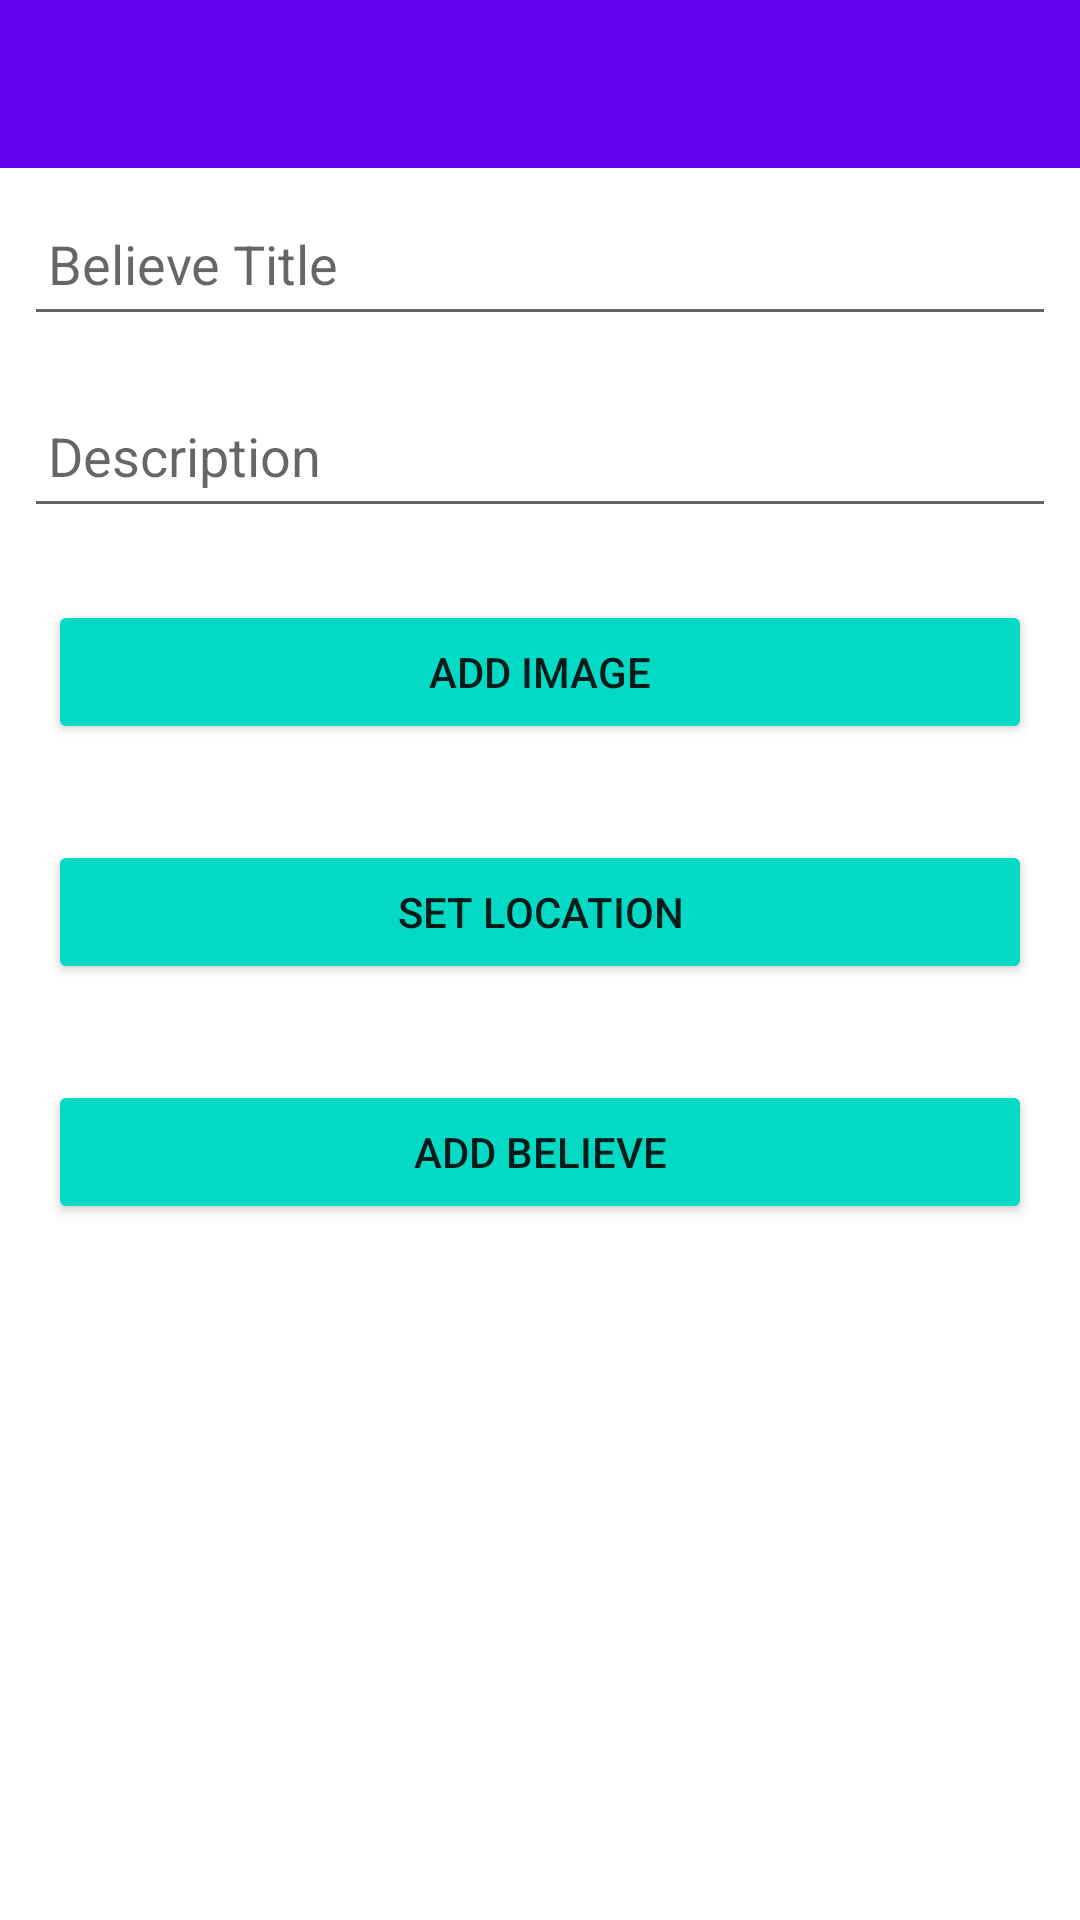

Produce the Android XML layout that renders to this screen, including the resource entries it uses.
<!-- AndroidManifest.xml: application theme AppTheme -->
<!-- res/layout/activity_believe.xml -->
<?xml version="1.0" encoding="utf-8"?>
<androidx.constraintlayout.widget.ConstraintLayout
    xmlns:android="http://schemas.android.com/apk/res/android"
    xmlns:app="http://schemas.android.com/apk/res-auto"
    xmlns:tools="http://schemas.android.com/tools"
    android:id="@+id/main"
    android:layout_width="match_parent"
    android:layout_height="match_parent"
    tools:context=".activities.BelieveActivity">

    <RelativeLayout
        android:layout_width="match_parent"
        android:layout_height="wrap_content"
        app:layout_constraintBottom_toBottomOf="parent"
        app:layout_constraintTop_toTopOf="parent">

        <com.google.android.material.appbar.AppBarLayout
            android:id="@+id/appBarLayout"
            android:layout_width="match_parent"
            android:layout_height="wrap_content"
            android:backgroundTint="?attr/colorPrimary"
            app:layout_constraintTop_toTopOf="parent"
            app:layout_constraintStart_toStartOf="parent">

            <com.google.android.material.appbar.MaterialToolbar
                android:id="@+id/topAppBar"
                android:layout_width="match_parent"
                android:layout_height="wrap_content"
                android:minHeight="?attr/actionBarSize"
                app:titleTextColor= "?attr/colorOnPrimary"/>
        </com.google.android.material.appbar.AppBarLayout>

        <ScrollView
            android:layout_width="match_parent"
            android:layout_height="match_parent"
            android:layout_below="@id/appBarLayout"
            android:fillViewport="true">

            <LinearLayout
                android:layout_width="match_parent"
                android:layout_height="wrap_content"
                android:orientation="vertical">

                <EditText
                    android:id="@+id/believeTitle"
                    android:layout_width="match_parent"
                    android:layout_height="48dp"
                    android:layout_margin="8dp"
                    android:autofillHints="hint"
                    android:hint="@string/hint_believeTitle"
                    android:inputType="text"
                    android:maxLength="25"
                    android:maxLines="1"
                    android:padding="8dp" />

                <EditText
                    android:id="@+id/believeDescription"
                    android:layout_width="match_parent"
                    android:layout_height="48dp"
                    android:layout_margin="8dp"
                    android:autofillHints="hint"
                    android:hint="@string/hint_believeDescription"
                    android:inputType="text"
                    android:maxLength="50"
                    android:maxLines="1"
                    android:padding="8dp" />

                <Button
                    android:id="@+id/chooseImage"
                    android:layout_width="match_parent"
                    android:layout_height="wrap_content"
                    android:layout_margin="16dp"
                    android:paddingBottom="8dp"
                    android:paddingTop="8dp"
                    android:backgroundTint="?attr/colorSecondary"
                    android:text="@string/button_addImage"/>

                <ImageView
                    android:id="@+id/believeImage"
                    android:layout_width="match_parent"
                    android:layout_height="wrap_content"
                    app:srcCompat="@mipmap/ic_launcher"/>

                <Button
                    android:id="@+id/believeLocation"
                    android:layout_width="match_parent"
                    android:layout_height="wrap_content"
                    android:layout_margin="16dp"
                    android:paddingBottom="8dp"
                    android:paddingTop="8dp"
                    android:text="@string/button_location"
                    android:backgroundTint="?attr/colorSecondary" />

                <Button
                    android:id="@+id/btnAdd"
                    android:layout_width="match_parent"
                    android:layout_height="wrap_content"
                    android:layout_margin="16dp"
                    android:paddingTop="8dp"
                    android:paddingBottom="8dp"
                    android:backgroundTint="?attr/colorSecondary"
                    android:text="@string/button_addBelieve" />
            </LinearLayout>
        </ScrollView>
    </RelativeLayout>
</androidx.constraintlayout.widget.ConstraintLayout>
<!-- resources referenced by this layout -->
<resources>
  <string name="button_addBelieve">Add Believe</string>
  <string name="button_addImage">Add Image</string>
  <string name="button_location">Set Location</string>
  <string name="hint_believeDescription">Description </string>
  <string name="hint_believeTitle">Believe Title</string>
</resources>
